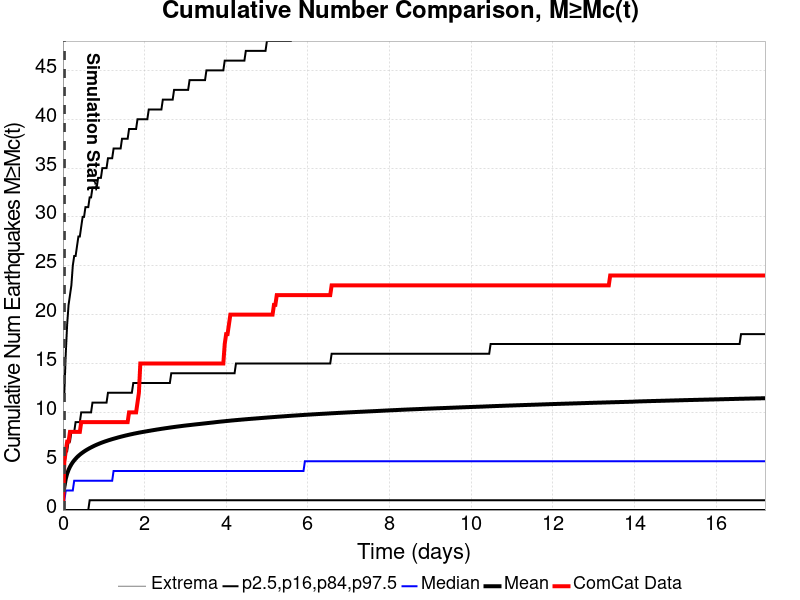

Source data for this figure (header and first rows):
Time (days), ComCat Data, Simulation Mean, Simulation Median, Simulation Mode, Simulation Minimum, Simulation Maximum, 2.5 %-ile, 16 %-ile, 84 %-ile, 97.5 %-ile
0.0, 0.0, , , , , , , , , 
0.03446, 5.0, 2.356, 1.002, 0.001679, 0.001679, 1405, 0.001679, 0.001679, 4.002, 12
0.06892, 6.0, 3.197, 2.002, 0.001679, 0.001679, 1899, 0.001679, 0.001679, 6.002, 16
0.1034, 7.0, 3.728, 2.002, 0.001679, 0.001679, 2199, 0.001679, 0.001679, 6.002, 19
0.1378, 7.0, 4.118, 2.002, 0.001679, 0.001679, 2414, 0.001679, 0.001679, 7.002, 21
0.1723, 8.0, 4.424, 2.002, 0.001679, 0.001679, 2585, 0.001679, 0.001679, 7.002, 22
0.2067, 8.0, 4.678, 2.002, 0.001679, 0.001679, 2739, 0.001679, 0.001679, 8.002, 23
0.2412, 8.0, 4.898, 2.002, 0.001679, 0.001679, 2875, 0.001679, 0.001679, 8.002, 25
0.2757, 8.0, 5.084, 3.002, 0.001679, 0.001679, 2995, 0.001679, 0.001679, 8.002, 26
0.3101, 8.0, 5.251, 3.002, 0.001679, 0.001679, 3089, 0.001679, 0.001679, 9.002, 26
0.3446, 8.0, 5.403, 3.002, 0.001679, 0.001679, 3171, 0.001679, 0.001679, 9.002, 27
0.379, 8.0, 5.541, 3.002, 0.001679, 0.001679, 3251, 0.001679, 0.001679, 9.002, 28
0.4135, 8.0, 5.667, 3.002, 0.001679, 0.001679, 3323, 0.001679, 0.001679, 9.002, 28
0.448, 9.0, 5.783, 3.002, 0.001679, 0.001679, 3392, 0.001679, 0.001679, 10, 29
0.4824, 9.0, 5.888, 3.002, 0.001679, 0.001679, 3443, 0.001679, 0.001679, 10, 30
0.5169, 9.0, 5.989, 3.002, 0.001679, 0.001679, 3491, 0.001679, 0.001679, 10, 30
0.5513, 9.0, 6.084, 3.002, 0.001679, 0.001679, 3535, 0.001679, 0.001679, 10, 31
0.5858, 9.0, 6.173, 3.002, 0.001679, 0.001679, 3583, 0.001679, 0.001679, 10, 31
0.6202, 9.0, 6.256, 3.002, 0.001679, 0.001679, 3616, 0.001679, 0.001679, 10, 31
0.6547, 9.0, 6.336, 3.002, 0.001679, 0.001679, 3659, 0.001679, 1.002, 10, 32
0.6892, 9.0, 6.412, 3.002, 0.001679, 0.001679, 3694, 0.001679, 1.002, 10, 32
0.7236, 9.0, 6.485, 3.002, 0.001679, 0.001679, 3734, 0.001679, 1.002, 11, 33
0.7581, 9.0, 6.557, 3.002, 0.001679, 0.001679, 3779, 0.001679, 1.002, 11, 33
0.7925, 9.0, 6.625, 3.002, 0.001679, 0.001679, 3831, 0.001679, 1.002, 11, 33
0.827, 9.0, 6.689, 3.002, 0.001679, 0.001679, 3873, 0.001679, 1.002, 11, 33
0.8615, 9.0, 6.75, 3.002, 0.001679, 0.001679, 3913, 0.001679, 1.002, 11, 34
0.8959, 9.0, 6.81, 3.002, 0.001679, 0.001679, 3948, 0.001679, 1.002, 11, 34
0.9304, 9.0, 6.868, 3.002, 1.002, 0.001679, 3984, 0.001679, 1.002, 11, 34
0.9648, 9.0, 6.923, 3.002, 1.002, 0.001679, 4027, 0.001679, 1.002, 11, 35
0.9993, 9.0, 6.975, 3.002, 1.002, 0.001679, 4060, 0.001679, 1.002, 11, 35
1.034, 9.0, 7.026, 3.002, 1.002, 0.001679, 4092, 0.001679, 1.002, 11, 35
1.068, 9.0, 7.076, 3.002, 1.002, 0.001679, 4130, 0.001679, 1.002, 11, 35
1.103, 9.0, 7.123, 3.002, 1.002, 0.001679, 4148, 0.001679, 1.002, 12, 36
1.137, 9.0, 7.169, 3.002, 1.002, 0.001679, 4166, 0.001679, 1.002, 12, 36
1.172, 9.0, 7.213, 3.002, 1.002, 0.001679, 4192, 0.001679, 1.002, 12, 36
1.206, 9.0, 7.258, 3.002, 1.002, 0.001679, 4210, 0.001679, 1.002, 12, 36
1.24, 9.0, 7.3, 4.002, 1.002, 0.001679, 4234, 0.001679, 1.002, 12, 37
1.275, 9.0, 7.34, 4.002, 1.002, 0.001679, 4253, 0.001679, 1.002, 12, 37
1.309, 9.0, 7.381, 4.002, 1.002, 0.001679, 4271, 0.001679, 1.002, 12, 37
1.344, 9.0, 7.422, 4.002, 1.002, 0.001679, 4290, 0.001679, 1.002, 12, 37
1.378, 9.0, 7.461, 4.002, 1.002, 0.001679, 4310, 0.001679, 1.002, 12, 37
1.413, 9.0, 7.499, 4.002, 1.002, 0.001679, 4329, 0.001679, 1.002, 12, 37
1.447, 9.0, 7.535, 4.002, 1.002, 0.001679, 4357, 0.001679, 1.002, 12, 38
1.482, 9.0, 7.572, 4.002, 1.002, 0.001679, 4380, 0.001679, 1.002, 12, 38
1.516, 9.0, 7.608, 4.002, 1.002, 0.001679, 4401, 0.001679, 1.002, 12, 38
1.551, 9.0, 7.643, 4.002, 1.002, 0.001679, 4415, 0.001679, 1.002, 12, 38
1.585, 9.0, 7.677, 4.002, 1.002, 0.001679, 4432, 0.001679, 1.002, 12, 38
1.62, 10.0, 7.71, 4.002, 1.002, 0.001679, 4439, 0.001679, 1.002, 12, 39
1.654, 10.0, 7.741, 4.002, 1.002, 0.001679, 4457, 0.001679, 1.002, 12, 39
1.688, 10.0, 7.773, 4.002, 1.002, 0.001679, 4476, 0.001679, 1.002, 12, 39
1.723, 10.0, 7.804, 4.002, 1.002, 0.001679, 4485, 0.001679, 1.002, 13, 39
1.757, 10.0, 7.834, 4.002, 1.002, 0.001679, 4501, 0.001679, 1.002, 13, 39
1.792, 10.0, 7.864, 4.002, 1.002, 0.001679, 4512, 0.001679, 1.002, 13, 39
1.826, 11.0, 7.893, 4.002, 1.002, 0.001679, 4526, 0.001679, 1.002, 13, 40
1.861, 12.0, 7.921, 4.002, 1.002, 0.001679, 4549, 0.001679, 1.002, 13, 40
1.895, 15.0, 7.948, 4.002, 1.002, 0.001679, 4561, 0.001679, 1.002, 13, 40
1.93, 15.0, 7.973, 4.002, 1.002, 0.001679, 4572, 0.001679, 1.002, 13, 40
1.964, 15.0, 7.999, 4.002, 1.002, 0.001679, 4591, 0.001679, 1.002, 13, 40
1.999, 15.0, 8.025, 4.002, 1.002, 0.001679, 4602, 0.001679, 1.002, 13, 40
2.033, 15.0, 8.05, 4.002, 1.002, 0.001679, 4611, 0.001679, 1.002, 13, 40
... 440 more rows
